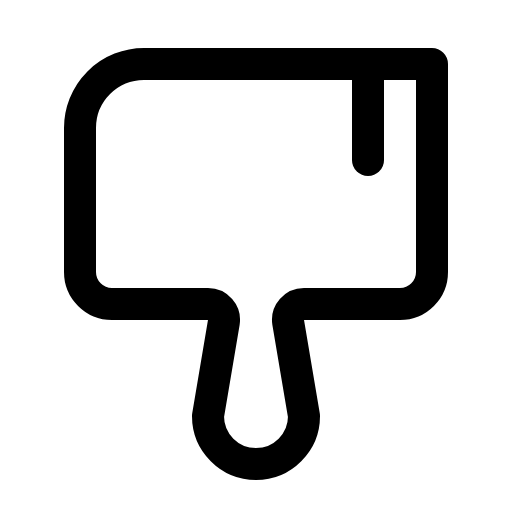
t = 0.00 s
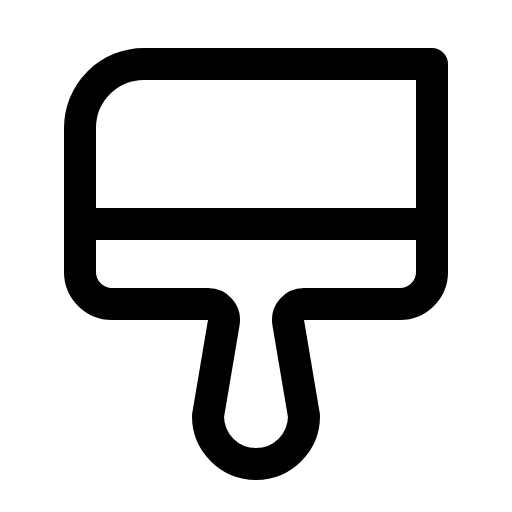
t = 0.60 s
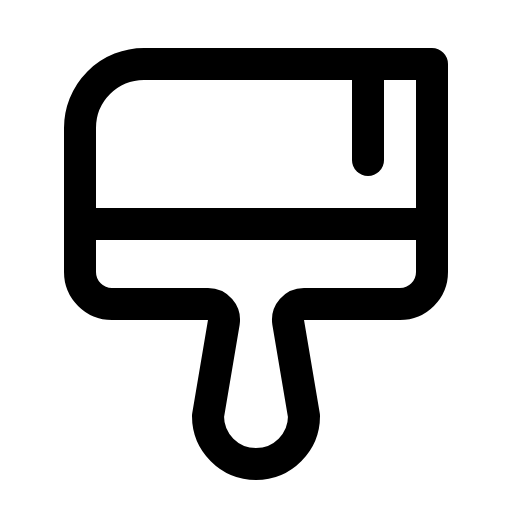
t = 1.35 s
t = 1.73 s: frame unchanged from t = 1.35 s, image omitted
t = 2.48 s: frame unchanged from t = 1.35 s, image omitted
t = 2.85 s: frame unchanged from t = 1.35 s, image omitted

The animated SVG that drew these frames (rendered in a browser with its animation timeline set to each time). Animation: 1 CSS @keyframes rule; one cycle of 3.60 s, repeats indefinitely.

<svg xmlns="http://www.w3.org/2000/svg" viewBox="0 0 256 256">
  <style>
    .draw-line {
      stroke-dasharray: 2000;
      stroke-dashoffset: 0;
    }
    svg:hover .draw-line {
      animation: phosphor-draw-in 3s ease-in-out infinite alternate;
    }
    @keyframes phosphor-draw-in {
      0%   { stroke-dashoffset: 2000; }
      50%  { stroke-dashoffset: 0; }
      100% { stroke-dashoffset: 0; }
    }
  </style><rect width="256" height="256" fill="none"/><line x1="40" y1="112" x2="216" y2="112" fill="none" stroke="currentColor" stroke-linecap="round" stroke-linejoin="round" stroke-width="16" class="draw-line" pathLength="1" style="animation-delay: 0s"/><path d="M56,152a16,16,0,0,1-16-16V64A32,32,0,0,1,72,32H216V136a16,16,0,0,1-16,16H152a8,8,0,0,0-7.92,9.13L152,208a24,24,0,0,1-48,0l7.92-46.87A8,8,0,0,0,104,152Z" fill="none" stroke="currentColor" stroke-linecap="round" stroke-linejoin="round" stroke-width="16" class="draw-line" pathLength="1" style="animation-delay: 0.3s"/><line x1="184" y1="32" x2="184" y2="80" fill="none" stroke="currentColor" stroke-linecap="round" stroke-linejoin="round" stroke-width="16" class="draw-line" pathLength="1" style="animation-delay: 0.6s"/></svg>
